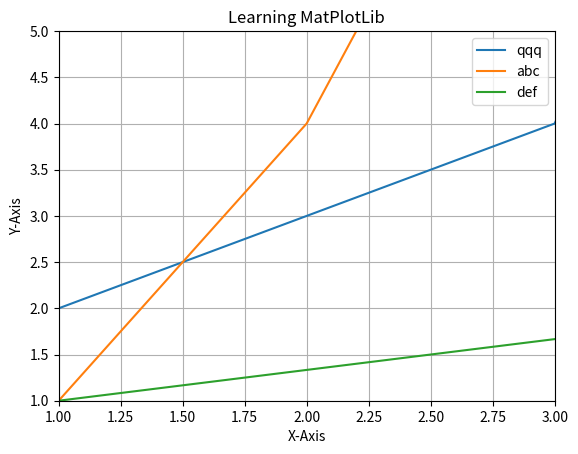

This figure's Python source:
import matplotlib.pyplot as plt
import numpy

#1. Plotting X values
# plt.plot([1,2,3,4,10])
# plt.show()

# #2. Plotting X,Y Values with 2 ways
# y_values=[1,2,3,4,10]
# print([i**2 for i in y_values])
# plt.plot(y_values,[i**2 for i in y_values])
# plt.show()

# plt.plot([i**2 for i in y_values],y_values)
# plt.show()

# #3. Plotting X,Y Values with 2 ways Using Numpy
# x=numpy.arange(0,5,0.01)
# print(x)
# plt.plot(x,[i**2 for i in x])
# plt.show()

# #4. Plotting X,Y Values with multiple lines
# plt.plot([1,2,3,4,10])
# y_values=[1,2,3,4,10]
# plt.plot(y_values,[i**2 for i in y_values])
# plt.plot([i**2 for i in y_values],y_values)
# x=numpy.arange(0,5,0.01)
# plt.plot(x,[i**2 for i in x])
# plt.show()

#5.
y_values=[1,2,3,4,10]
x=numpy.arange(0,5,0.01)
#plt.plot(x,[i**2 for i in x],[1,2,3,4,10],y_values,[i**2 for i in y_values],[i**2 for i in y_values],y_values)
plt.plot([1,2,3,4,10],label='qqq')
y_values=[1,2,3,4,10]
plt.plot(y_values,[i**2 for i in y_values],label='abc')     #add ledengd
plt.plot([i**2 for i in y_values],y_values,label='def')     #add ledengd
plt.legend()
plt.grid(True)
#1.
#plt.axis([1,3,1,5])
#2.
plt.xlim([1,3])
plt.ylim([1,5])

plt.xlabel('X-Axis')
plt.ylabel('Y-Axis')
plt.title('Learning MatPlotLib')
plt.savefig('myplot.png')
plt.show()
